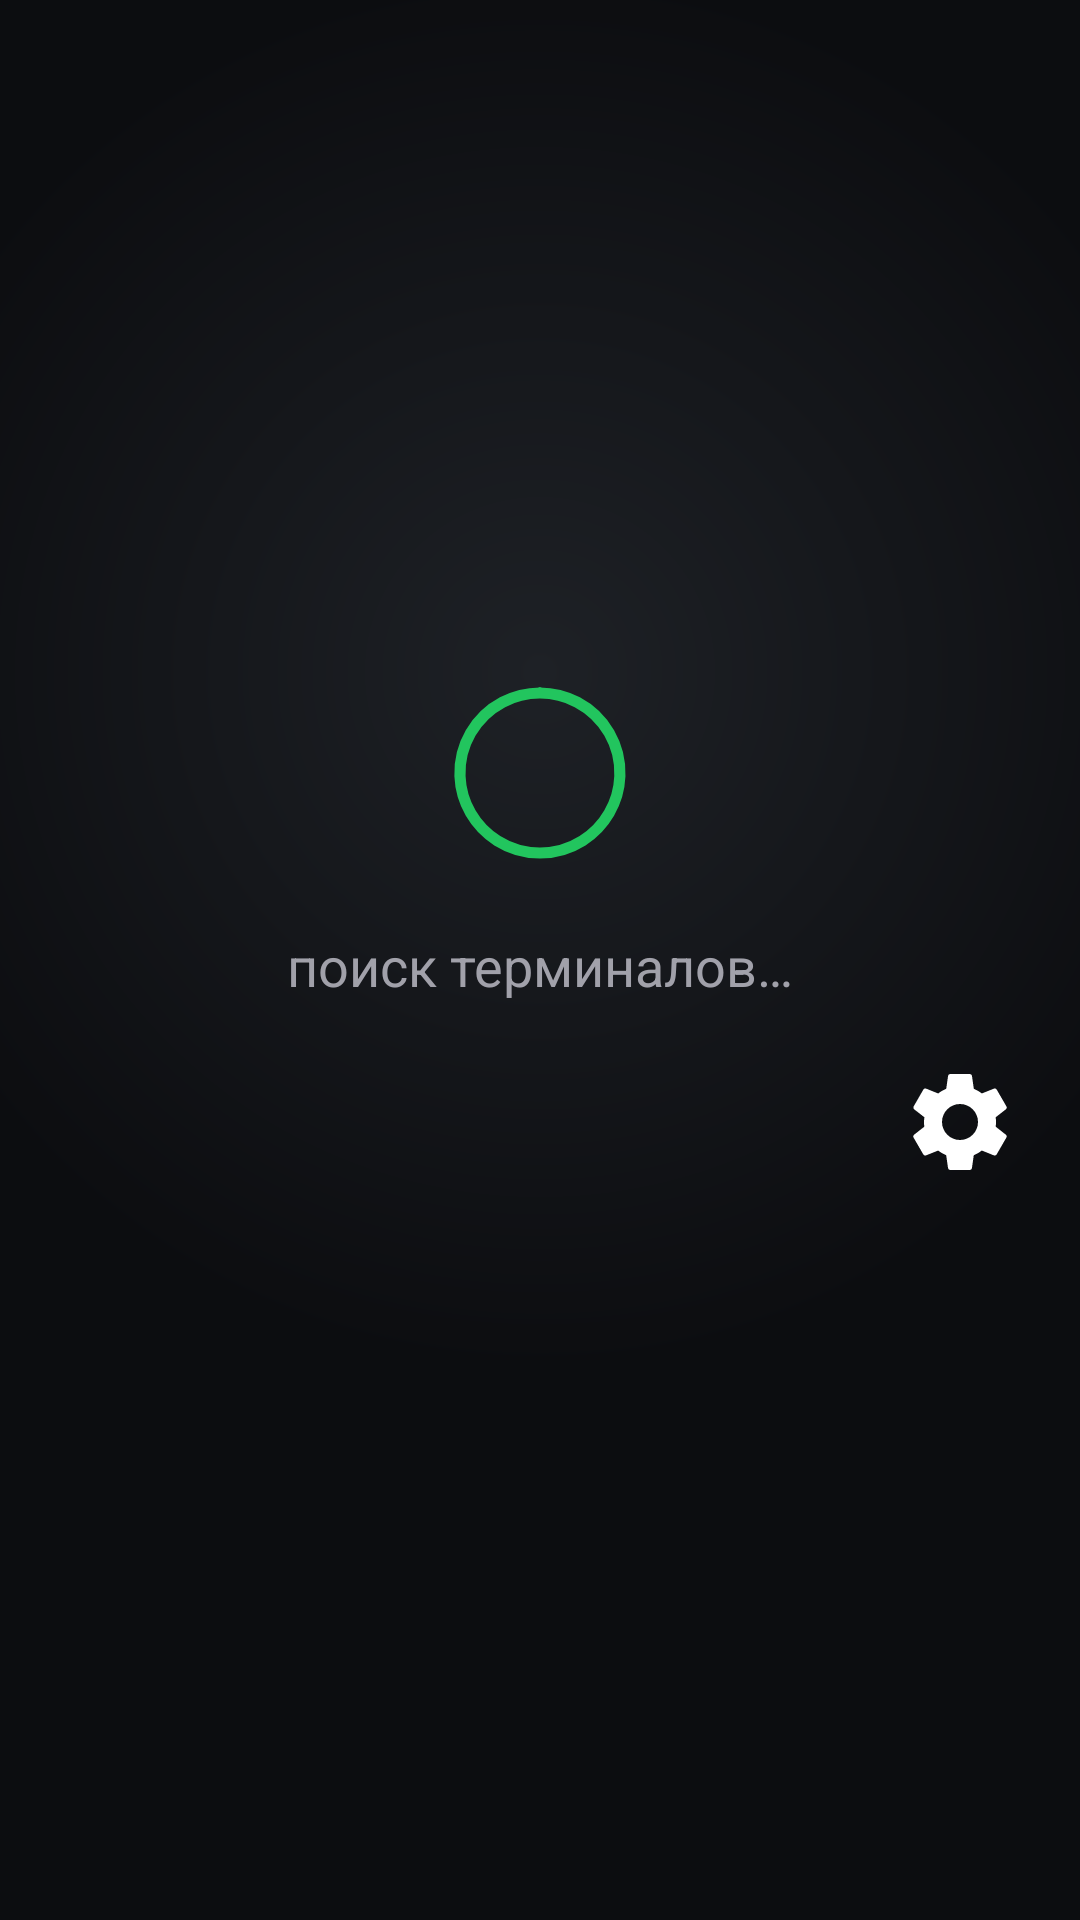

Produce the Android XML layout that renders to this screen, including the resource entries it uses.
<!-- AndroidManifest.xml: application theme Theme.Yumani -->
<!-- res/layout/activity_main.xml -->
<?xml version="1.0" encoding="utf-8"?>
<LinearLayout xmlns:android="http://schemas.android.com/apk/res/android"
    android:layout_width="match_parent"
    android:layout_height="match_parent"
    android:orientation="vertical"
    android:gravity="center"
    android:background="@drawable/bg_main">

    <ImageView
        android:id="@+id/ivRing"
        android:layout_width="64dp"
        android:layout_height="64dp"
        android:src="@drawable/ic_ring"
        android:contentDescription="поиск"/>

    <TextView
        android:id="@+id/tvStatus"
        android:layout_width="wrap_content"
        android:layout_height="wrap_content"
        android:layout_marginTop="20dp"
        android:text="поиск терминалов…"
        android:textColor="@color/gray"
        android:textSize="18sp"/>

    <ImageView
        android:id="@+id/btnSettings"
        android:layout_width="40dp"
        android:layout_height="40dp"
        android:layout_gravity="end|top"
        android:layout_margin="20dp"
        android:src="@drawable/ic_gear"
        android:contentDescription="настройки"/>

</LinearLayout>
<!-- resources referenced by this layout -->
<resources>
  <color name="gray">#A1A1AA</color>
  <!-- drawable bg_main (drawable) -->
  <?xml version="1.0" encoding="utf-8"?>
  <shape xmlns:android="http://schemas.android.com/apk/res/android">
      <gradient
          android:type="radial"
          android:centerX="0.5"
          android:centerY="0.35"
          android:gradientRadius="700"
          android:startColor="#1E2126"
          android:endColor="#0C0D10"/>
  </shape>
  <!-- drawable ic_gear (drawable) -->
  <?xml version="1.0" encoding="utf-8"?>
  <vector xmlns:android="http://schemas.android.com/apk/res/android"
      android:width="40dp" android:height="40dp"
      android:viewportWidth="24" android:viewportHeight="24">
      <path
          android:pathData="M19.14,12.94c0.04,-0.3 0.06,-0.61 0.06,-0.94c0,-0.32 -0.02,-0.64 -0.07,-0.94l2.03,-1.58c0.18,-0.14 0.23,-0.41 0.12,-0.61l-1.92,-3.32c-0.12,-0.22 -0.37,-0.29 -0.59,-0.22l-2.39,0.96c-0.5,-0.38 -1.03,-0.7 -1.62,-0.94L14.4,2.81c-0.04,-0.24 -0.24,-0.41 -0.48,-0.41h-3.84c-0.24,0 -0.43,0.17 -0.47,0.41L9.25,5.35C8.66,5.59 8.12,5.92 7.63,6.29L5.24,5.33c-0.22,-0.08 -0.47,0 -0.59,0.22L2.74,8.87C2.62,9.08 2.66,9.34 2.86,9.48l2.03,1.58C4.84,11.36 4.8,11.69 4.8,12s0.02,0.64 0.07,0.94l-2.03,1.58c-0.18,0.14 -0.23,0.41 -0.12,0.61l1.92,3.32c0.12,0.22 0.37,0.29 0.59,0.22l2.39,-0.96c0.5,0.38 1.03,0.7 1.62,0.94l0.36,2.54c0.05,0.24 0.24,0.41 0.48,0.41h3.84c0.24,0 0.44,-0.17 0.47,-0.41l0.36,-2.54c0.59,-0.24 1.13,-0.56 1.62,-0.94l2.39,0.96c0.22,0.08 0.47,0 0.59,-0.22l1.92,-3.32c0.12,-0.22 0.07,-0.47 -0.12,-0.61L19.14,12.94zM12,15.6c-1.98,0 -3.6,-1.62 -3.6,-3.6s1.62,-3.6 3.6,-3.6s3.6,1.62 3.6,3.6S13.98,15.6 12,15.6z"
          android:fillColor="#FFFFFF"/>
  </vector>
  <!-- drawable ic_ring (drawable) -->
  <?xml version="1.0" encoding="utf-8"?>
  <vector xmlns:android="http://schemas.android.com/apk/res/android"
      android:width="64dp" android:height="64dp"
      android:viewportWidth="120" android:viewportHeight="120">
      <path
          android:pathData="M60,10 A50,50 0 1,1 59.9,10"
          android:strokeColor="#22C55E"
          android:strokeWidth="7"
          android:strokeLineCap="round"
          android:fillColor="#00000000"/>
  </vector>
  <style name="Theme.Yumani" parent="Theme.AppCompat.NoActionBar">
          <item name="android:windowBackground">@drawable/bg_main</item>
          <item name="android:statusBarColor">#0C0D10</item>
          <item name="android:navigationBarColor">#0C0D10</item>
      </style>
</resources>
